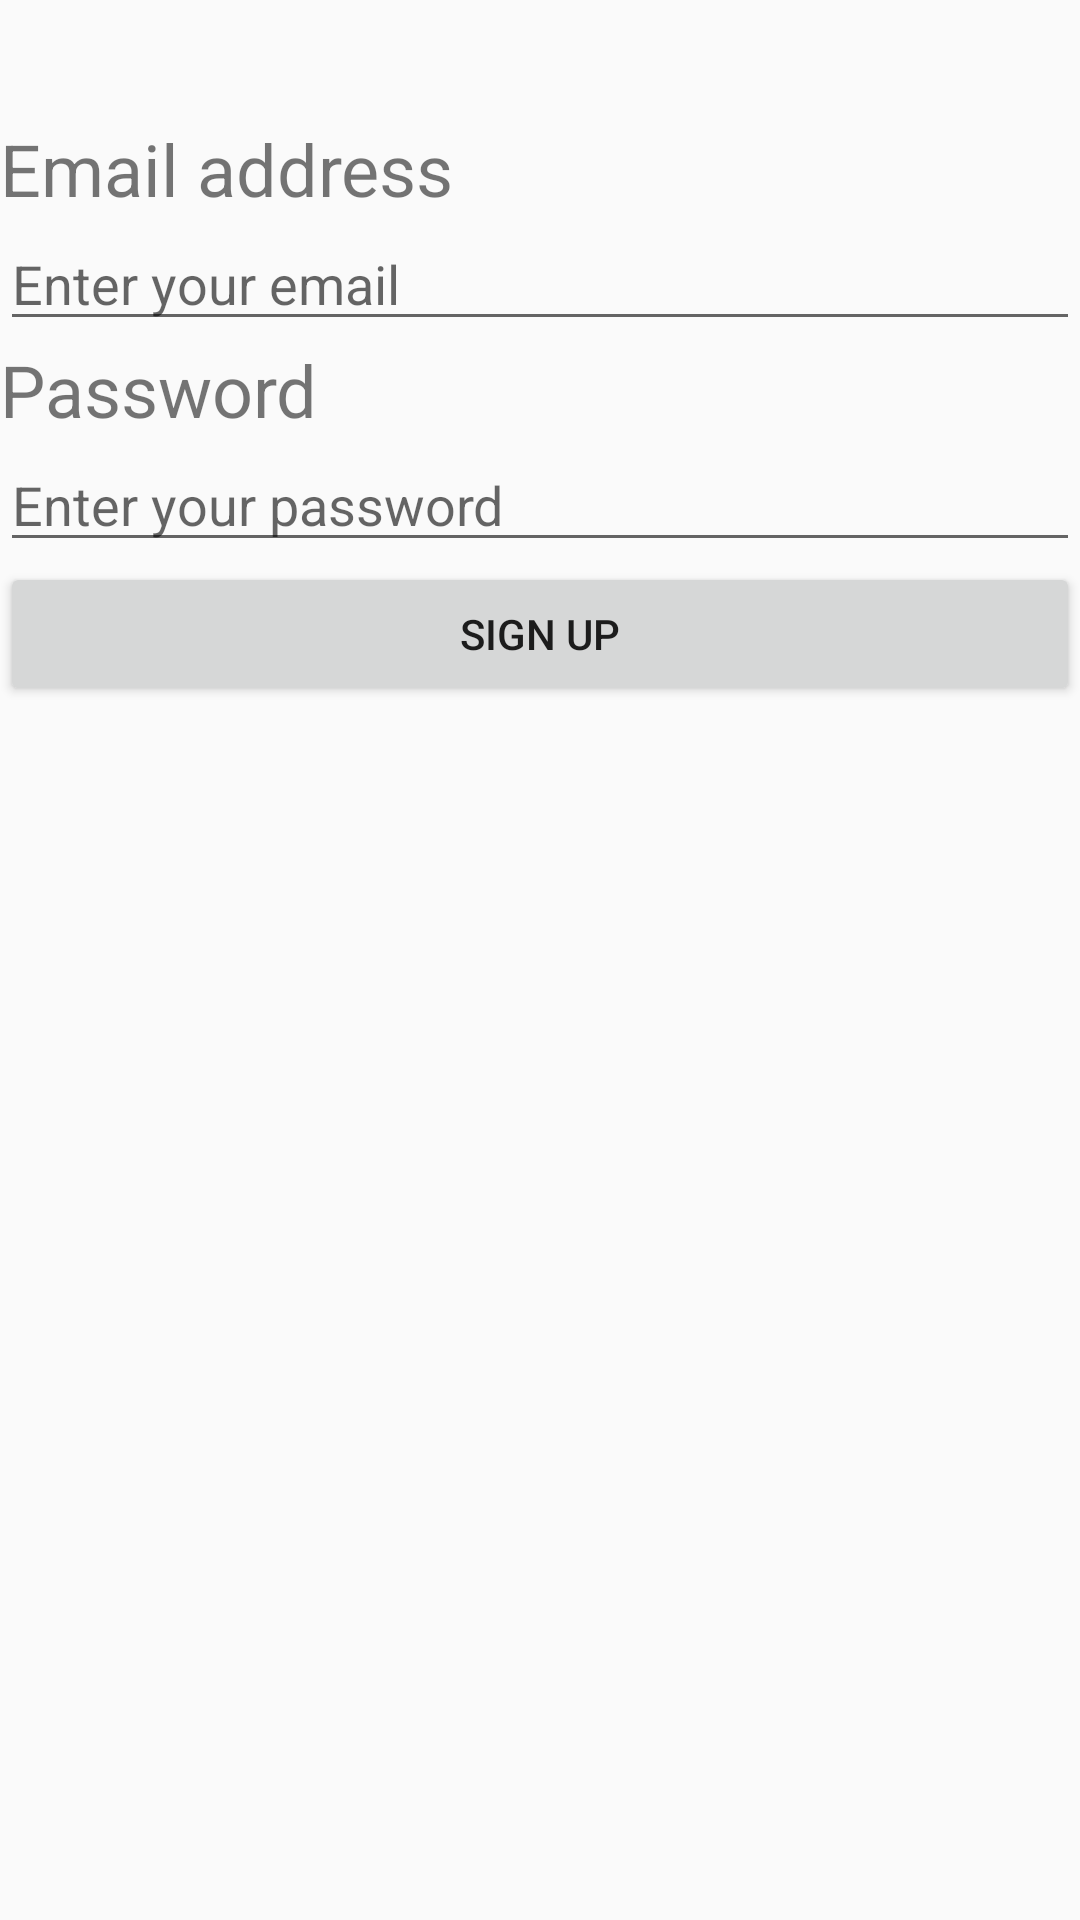

Write the Android layout XML for this screen, with the resource values it uses.
<!-- AndroidManifest.xml: application theme SecondAppTheme -->
<!-- res/layout/fragment_sign_in.xml -->
<?xml version="1.0" encoding="utf-8"?>
<androidx.constraintlayout.widget.ConstraintLayout xmlns:android="http://schemas.android.com/apk/res/android"
    xmlns:tools="http://schemas.android.com/tools"
    android:layout_width="match_parent"
    android:layout_height="match_parent"
    xmlns:app="http://schemas.android.com/apk/res-auto"
    tools:context=".authentication.SignInFragment">

    <TextView
        android:id="@+id/tv_email"
        android:layout_width="match_parent"
        android:layout_height="wrap_content"
        android:layout_marginBottom="16dp"
        android:text="@string/email_address"
        android:textSize="24sp"
        app:layout_constraintStart_toStartOf="parent"
        app:layout_constraintTop_toTopOf="parent"
        android:layout_marginTop="40dp"/>

    <EditText
        android:id="@+id/et_email"
        android:layout_width="match_parent"
        android:layout_height="wrap_content"
        android:layout_marginBottom="16dp"
        android:hint="@string/enter_your_email"
        android:inputType="textEmailAddress"
        app:layout_constraintStart_toStartOf="parent"
        app:layout_constraintTop_toBottomOf="@+id/tv_email" />

    <TextView
        android:id="@+id/tv_password"
        android:layout_width="match_parent"
        android:layout_height="wrap_content"
        android:layout_marginBottom="16dp"
        android:text="@string/password"
        android:textSize="24sp"
        app:layout_constraintStart_toStartOf="parent"
        app:layout_constraintTop_toBottomOf="@id/et_email" />

    <EditText
        android:id="@+id/et_password"
        android:layout_width="match_parent"
        android:layout_height="wrap_content"
        android:layout_marginBottom="16dp"
        android:hint="@string/enter_your_password"
        android:inputType="textPassword"
        app:layout_constraintStart_toStartOf="parent"
        app:layout_constraintTop_toBottomOf="@+id/tv_password" />

    <Button
        android:id="@+id/btn_signUp"
        android:layout_width="match_parent"
        android:layout_height="wrap_content"
        app:layout_constraintTop_toBottomOf="@id/et_password"
        app:layout_constraintStart_toStartOf="parent"
        android:text="Sign Up"/>



</androidx.constraintlayout.widget.ConstraintLayout>
<!-- resources referenced by this layout -->
<resources>
  <string name="email_address">Email address</string>
  <string name="enter_your_email">Enter your email</string>
  <string name="enter_your_password">Enter your password</string>
  <string name="password">Password</string>
  <style name="SecondAppTheme" parent="Theme.AppCompat.Light.NoActionBar">
          
          <item name="colorPrimary">@color/colorPrimary</item>
          <item name="colorPrimaryDark">@color/colorPrimaryDark</item>
          <item name="colorAccent">@color/colorAccent</item>
      </style>
  <color name="colorPrimary">#344955</color>
  <color name="colorPrimaryDark">#232F34</color>
  <color name="colorAccent">#4A6572</color>
</resources>
